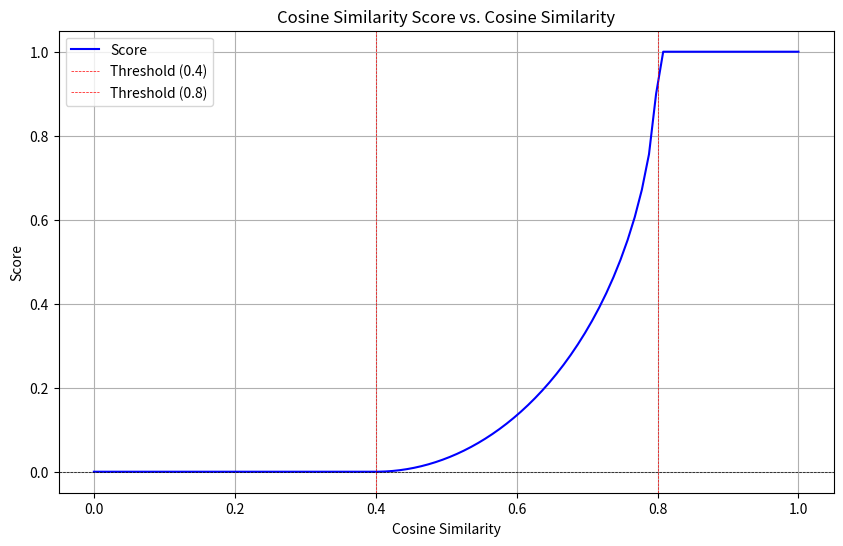

This chart was generated by the following Python code:
import matplotlib.pyplot as plt
import numpy as np
import math

# 코사인 유사도에 대한 함수
def reciprocal_score(cosine_similarity):
    if cosine_similarity <= 0.4:
        return 0
    elif cosine_similarity >= 0.8:
        return 1
    else:
        return 1 - np.sqrt(1 - ((cosine_similarity - 0.4) / 0.4) ** 2)

# 코사인 유사도 값 생성
cosine_values = np.linspace(0, 1, 100)
scores = [reciprocal_score(cosine) for cosine in cosine_values]

# 그래프 그리기
plt.figure(figsize=(10, 6))
plt.plot(cosine_values, scores, label='Score', color='blue')
plt.title('Cosine Similarity Score vs. Cosine Similarity')
plt.xlabel('Cosine Similarity')
plt.ylabel('Score')
plt.axhline(y=0, color='black', linestyle='--', linewidth=0.5)
plt.axvline(x=0.4, color='red', linestyle='--', linewidth=0.5, label='Threshold (0.4)')
plt.axvline(x=0.8, color='red', linestyle='--', linewidth=0.5, label='Threshold (0.8)')
plt.legend()
plt.grid(True)
plt.show()